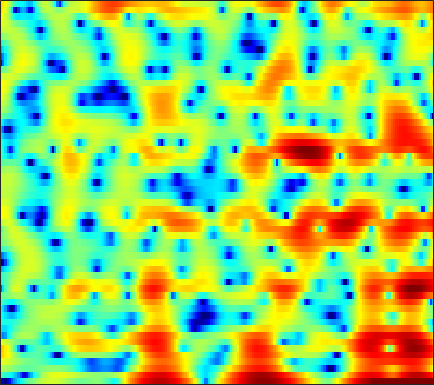

The data file committed next to this chart (first rows):
-15.403, -17.418, -18.631, -16.229, -13.812, -11.033, -8.8498, -7.5094, -5.9851, -4.673, -3.5217, -2.7573, -1.8101, -0.9682, -0.39109, 0.30184, 0.92605, 1.3564, 1.8418, 2.2508, 2.5561, 2.731, 2.8807, 2.9444
-2.105, -2.536, -3.128, -3.762, -4.287, -5.105, -6.129, -7.113, -8.85, -11.31, -14.49, -16.05, -13.65, -9.729, -7.285, -4.707, -2.71, -1.486, -0.1477, 0.9209, 1.774, 2.29, 2.836, 3.244
1.68, 1.494, 1.218, 0.9081, 0.6589, 0.3064, -0.0466, -0.3045, -0.6263, -0.9068, -1.116, -1.216, -1.263, -1.216, -1.12, -0.9319, -0.7, -0.5153, -0.2728, -0.04406, 0.1439, 0.2587, 0.3724, 0.433
3.916, 3.689, 3.332, 2.935, 2.607, 2.155, 1.694, 1.355, 0.9234, 0.5246, 0.1717, -0.06043, -0.3299, -0.5633, -0.7205, -0.9246, -1.134, -1.308, -1.57, -1.877, -2.234, -2.531, -2.933, -3.323
6.51, 5.984, 5.182, 4.265, 3.507, 2.412, 1.252, 0.3756, -0.7089, -1.572, -2.099, -2.247, -2.199, -1.976, -1.791, -1.598, -1.532, -1.589, -1.84, -2.328, -3.118, -3.945, -5.471, -7.701
7.04, 6.285, 5.142, 3.802, 2.629, 0.743, -1.669, -4.019, -8.456, -16.44, -17.43, -11.35, -7.069, -4.631, -3.443, -2.41, -1.838, -1.627, -1.56, -1.683, -1.975, -2.238, -2.61, -2.95
4.07, 3.378, 2.56, 1.855, 1.379, 0.7602, 0.1454, -0.305, -0.847, -1.23, -1.384, -1.349, -1.214, -1.12, -1.129, -1.358, -1.905, -2.548, -3.693, -5.091, -6.428, -6.927, -6.431, -4.906
-7, -9.338, -8.204, -5.204, -3.401, -1.648, -0.4277, 0.24, 0.8798, 1.325, 1.601, 1.711, 1.733, 1.595, 1.367, 0.8532, 0.06593, -0.7467, -2.151, -3.906, -5.733, -6.569, -5.96, -3.954
-5.491, -6.085, -5.995, -5.104, -4.247, -3.112, -2.112, -1.471, -0.7465, -0.147, 0.3173, 0.5925, 0.8543, 1.001, 1.039, 1.004, 0.8882, 0.7544, 0.5339, 0.3327, 0.2002, 0.1784, 0.2825, 0.5118
-3.204, -3.534, -3.821, -3.9, -3.827, -3.561, -3.14, -2.749, -2.178, -1.57, -0.9808, -0.5637, -0.06532, 0.3656, 0.6338, 0.9214, 1.15, 1.28, 1.411, 1.506, 1.576, 1.613, 1.645, 1.647
-3.982, -4.756, -5.813, -6.752, -7.222, -7.317, -6.732, -5.964, -4.731, -3.51, -2.386, -1.627, -0.75, -0.01683, 0.4508, 0.9639, 1.359, 1.607, 1.869, 2.064, 2.204, 2.276, 2.327, 2.325
-4.404, -5.861, -8.48, -12.57, -18.09, -29, -14.67, -10.52, -7.022, -4.647, -2.945, -1.951, -0.9101, -0.1165, 0.3574, 0.8688, 1.25, 1.471, 1.705, 1.873, 1.999, 2.071, 2.162, 2.253
-1.853, -2.522, -3.426, -4.204, -4.599, -4.686, -4.202, -3.568, -2.625, -1.757, -1.035, -0.622, -0.2166, 0.0508, 0.1736, 0.2969, 0.3932, 0.4525, 0.4685, 0.4279, 0.3204, 0.2281, 0.156, 0.2281
-0.9597, -0.8287, -0.417, 0.104, 0.4801, 0.9436, 1.304, 1.501, 1.619, 1.513, 1.151, 0.6789, -0.1867, -1.199, -1.915, -2.511, -2.465, -2.215, -1.892, -1.92, -2.503, -3.447, -5.488, -8.03
-10.54, -5.905, -2.256, 0.03484, 1.253, 2.404, 3.098, 3.331, 3.319, 2.899, 1.942, 0.7898, -1.521, -5.22, -9.921, -20.46, -10.26, -6.429, -3.786, -2.633, -2.51, -2.938, -4.001, -5.019
-3.96, -3.142, -1.75, -0.3853, 0.5186, 1.479, 2.172, 2.52, 2.704, 2.577, 2.162, 1.677, 0.8104, -0.1401, -0.7665, -1.341, -1.472, -1.387, -1.175, -1.07, -1.18, -1.362, -1.71, -2.052
-3.191, -2.713, -1.91, -0.9979, -0.2926, 0.5912, 1.362, 1.846, 2.343, 2.643, 2.775, 2.777, 2.656, 2.421, 2.221, 1.923, 1.589, 1.315, 0.8855, 0.3301, -0.364, -1.03, -2.14, -3.602
-7.705, -6.885, -5.445, -3.854, -2.67, -1.22, 0.03609, 0.8305, 1.707, 2.377, 2.852, 3.076, 3.251, 3.262, 3.181, 2.975, 2.651, 2.332, 1.777, 1.092, 0.2352, -0.5351, -1.77, -3.297
-25, -17.73, -11.53, -7.54, -5.321, -3.021, -1.222, -0.1421, 0.9958, 1.865, 2.487, 2.811, 3.076, 3.18, 3.142, 2.966, 2.654, 2.336, 1.819, 1.194, 0.4698, -0.1169, -0.9358, -1.745
-10.42, -9.328, -7.334, -5.216, -3.738, -1.989, -0.564, 0.3309, 1.306, 2.039, 2.554, 2.819, 3.002, 3.026, 2.946, 2.697, 2.31, 1.935, 1.345, 0.6457, -0.1189, -0.7133, -1.495, -2.186
-3.518, -3.003, -2.169, -1.232, -0.5274, 0.386, 1.2, 1.724, 2.298, 2.713, 2.971, 3.063, 3.053, 2.881, 2.667, 2.259, 1.719, 1.214, 0.3998, -0.5578, -1.686, -2.655, -4.085, -5.574
-0.68, -0.2795, 0.3307, 0.9814, 1.447, 1.991, 2.454, 2.724, 2.954, 3.053, 3.021, 2.9, 2.632, 2.229, 1.849, 1.26, 0.5762, -0.000991, -0.8887, -1.93, -3.249, -4.483, -6.674, -10
-0.9545, -0.1448, 0.8931, 1.751, 2.27, 2.764, 3.039, 3.119, 3.072, 2.846, 2.458, 2.066, 1.439, 0.7185, 0.1063, -0.7411, -1.58, -2.145, -2.772, -3.312, -3.779, -4.135, -4.652, -5.204
-3.115, -0.822, 1.159, 2.341, 2.846, 3.167, 3.119, 2.891, 2.405, 1.747, 0.9412, 0.257, -0.8558, -2.163, -3.302, -5.062, -6.907, -8.01, -8.44, -7.577, -6.066, -4.948, -3.578, -2.362
1.554, 2.281, 2.939, 3.191, 3.066, 2.493, 1.483, 0.4842, -1.054, -2.544, -3.683, -4.284, -5.156, -6.412, -7.751, -10.49, -14.85, -20.21, -22.08, -15.12, -10.39, -7.747, -4.848, -2.433
4.575, 4.479, 4.148, 3.502, 2.737, 1.192, -1.075, -3.486, -8.222, -16.93, -18.57, -13.16, -9.938, -9.117, -9.355, -10.48, -12.3, -14.06, -16.47, -17.56, -14.52, -11.13, -6.964, -3.612
4.541, 4.38, 3.968, 3.252, 2.512, 1.206, -0.4918, -1.997, -4.178, -6.09, -7.08, -7.191, -7.072, -7.064, -7.378, -8.211, -9.536, -10.87, -12.92, -14.06, -12.14, -9.559, -6.22, -3.387
3.163, 3.169, 2.986, 2.597, 2.174, 1.469, 0.6124, -0.07455, -1.006, -1.879, -2.641, -3.113, -3.675, -4.19, -4.556, -5.06, -5.535, -5.805, -5.98, -5.807, -5.187, -4.475, -3.282, -1.984
2.114, 2.249, 2.26, 2.124, 1.917, 1.551, 1.081, 0.6798, 0.09924, -0.4936, -1.087, -1.521, -2.067, -2.595, -2.948, -3.356, -3.679, -3.832, -3.898, -3.775, -3.442, -3.06, -2.396, -1.609
1.949, 2.104, 2.192, 2.147, 2.043, 1.796, 1.47, 1.164, 0.705, 0.1889, -0.359, -0.8037, -1.381, -1.978, -2.418, -2.978, -3.478, -3.806, -4.111, -4.21, -4.074, -3.785, -3.182, -2.369
2.307, 2.424, 2.506, 2.475, 2.392, 2.183, 1.871, 1.581, 1.119, 0.5735, -0.04357, -0.5368, -1.267, -2.027, -2.641, -3.529, -4.498, -5.281, -6.367, -7.33, -7.768, -7.494, -6.301, -4.595
2.218, 2.349, 2.446, 2.457, 2.379, 2.194, 1.867, 1.544, 0.9907, 0.3273, -0.4431, -1.053, -1.938, -2.833, -3.528, -4.543, -5.78, -6.969, -9.248, -13.1, -22.72, -25.12, -12.39, -7.045
0.574, 0.9112, 1.19, 1.324, 1.301, 1.156, 0.855, 0.4949, -0.1721, -1.077, -2.239, -3.236, -4.575, -5.69, -6.197, -6.426, -6.435, -6.492, -6.768, -7.168, -7.225, -6.693, -5.167, -3.162
-2.034, -1.477, -1.131, -1.075, -1.08, -1.142, -1.211, -1.37, -1.793, -2.707, -4.33, -6.279, -10.32, -18.15, -18.66, -11.19, -7.327, -5.563, -4.058, -3.108, -2.346, -1.841, -1.072, -0.1805
-2.345, -2.885, -4.16, -5.875, -6.736, -6.341, -4.769, -3.566, -2.527, -2.165, -2.435, -3.059, -4.131, -4.986, -4.909, -3.78, -2.279, -1.323, -0.4233, 0.02752, 0.02682, -0.2139, -0.7642, -1.193
-1.796, -3.24, -6.025, -10.23, -13.69, -11.89, -7.304, -4.838, -2.634, -1.193, -0.2858, 0.1646, 0.5636, 0.8916, 1.135, 1.512, 1.835, 2.004, 2.017, 1.678, 0.7687, -0.4089, -3.18, -8.87
-2.901, -3.896, -5.15, -6.098, -6.423, -6.192, -5.357, -4.503, -3.303, -2.19, -1.256, -0.671, -0.04428, 0.4663, 0.7868, 1.12, 1.357, 1.456, 1.46, 1.266, 0.8873, 0.4531, -0.2041, -0.7267
-5.269, -6.549, -8.053, -8.845, -8.848, -8.068, -6.865, -5.919, -4.718, -3.687, -2.822, -2.302, -1.71, -1.251, -0.9511, -0.6014, -0.2573, -0.01053, 0.3113, 0.6153, 0.9076, 1.114, 1.413, 1.75
-7.212, -10.02, -16.02, -28.91, -18.97, -12.44, -9.021, -7.364, -5.787, -4.738, -4.077, -3.744, -3.511, -3.406, -3.366, -3.237, -2.932, -2.531, -1.789, -0.8764, 0.07327, 0.7864, 1.667, 2.473
-3.925, -5.374, -7.196, -8.255, -8.262, -7.441, -6.418, -5.75, -5.111, -4.782, -4.793, -4.991, -5.627, -6.616, -7.612, -8.971, -9.562, -8.794, -6.59, -4.099, -1.892, -0.4676, 1.121, 2.416
-0.1569, -0.8545, -1.732, -2.462, -2.906, -3.328, -3.665, -3.884, -4.231, -4.678, -5.283, -5.916, -7.076, -8.797, -10.66, -14.6, -19.81, -16.76, -10.45, -6.216, -3.2, -1.415, 0.5093, 2.015
1.905, 1.331, 0.4845, -0.4311, -1.131, -2.11, -3.07, -3.782, -4.673, -5.487, -6.205, -6.715, -7.316, -7.874, -8.223, -8.462, -8.153, -7.442, -5.939, -4.114, -2.269, -0.9759, 0.5495, 1.832
3.201, 2.597, 1.602, 0.3745, -0.6872, -2.319, -4.149, -5.583, -7.368, -8.663, -9.226, -9.242, -8.969, -8.576, -8.193, -7.498, -6.553, -5.689, -4.351, -2.896, -1.425, -0.3829, 0.8926, 1.978
4.231, 3.64, 2.575, 1.152, -0.2189, -2.514, -5.61, -8.711, -14.77, -23.49, -17.85, -14.51, -12.39, -11.45, -11.03, -10.25, -8.859, -7.417, -5.325, -3.336, -1.555, -0.3928, 0.9311, 1.994
4.81, 4.383, 3.557, 2.413, 1.304, -0.5299, -2.8, -4.796, -7.552, -9.665, -10.47, -10.78, -11.49, -13.51, -16.73, -27.24, -17.27, -11.73, -7.29, -4.297, -2.145, -0.8953, 0.3818, 1.343
4.489, 4.323, 3.945, 3.377, 2.836, 1.952, 0.9029, 0.0546, -1.114, -2.241, -3.353, -4.173, -5.354, -6.691, -7.612, -8.209, -7.543, -6.417, -4.751, -3.293, -2.17, -1.519, -0.8591, -0.3989
2.658, 2.771, 2.912, 3.004, 3.024, 2.949, 2.752, 2.523, 2.119, 1.623, 1.051, 0.6022, -0.0497, -0.7084, -1.137, -1.608, -1.924, -2.086, -2.257, -2.477, -2.788, -3.083, -3.492, -3.9
-1.838, -1.254, -0.1875, 0.9478, 1.703, 2.532, 3.136, 3.432, 3.642, 3.654, 3.508, 3.288, 2.881, 2.377, 1.91, 1.192, 0.3393, -0.423, -1.654, -3.182, -5.039, -6.622, -8.747, -10.23
-14.32, -9.976, -5.412, -2.234, -0.4656, 1.328, 2.622, 3.321, 3.966, 4.321, 4.426, 4.347, 4.076, 3.62, 3.135, 2.304, 1.227, 0.2148, -1.48, -3.716, -6.791, -10.02, -17.23, -28.27
-11.24, -9.123, -5.934, -3.146, -1.401, 0.4429, 1.833, 2.618, 3.367, 3.82, 4.007, 3.992, 3.782, 3.36, 2.928, 2.183, 1.243, 0.413, -0.8734, -2.377, -4.077, -5.385, -6.93, -7.747
-7.374, -5.805, -3.835, -2.059, -0.8874, 0.4389, 1.47, 2.073, 2.638, 2.953, 3.04, 2.974, 2.71, 2.27, 1.854, 1.197, 0.4647, -0.1053, -0.8729, -1.614, -2.257, -2.651, -3.019, -3.159
-4.423, -3.134, -1.673, -0.4631, 0.2962, 1.13, 1.752, 2.076, 2.327, 2.371, 2.216, 1.971, 1.492, 0.8661, 0.2992, -0.5131, -1.314, -1.849, -2.377, -2.621, -2.59, -2.427, -2.073, -1.651
-0.5647, 0.05099, 0.7745, 1.364, 1.71, 2.035, 2.222, 2.251, 2.158, 1.901, 1.463, 1, 0.2, -0.8401, -1.802, -3.321, -5.054, -6.314, -7.31, -6.905, -5.516, -4.296, -2.79, -1.526
2.209, 2.345, 2.446, 2.449, 2.382, 2.207, 1.94, 1.701, 1.314, 0.84, 0.25, -0.2942, -1.21, -2.434, -3.602, -5.728, -8.947, -12.86, -24.58, -15.49, -8.867, -5.958, -3.282, -1.418
3.625, 3.395, 2.921, 2.275, 1.706, 0.912, 0.1328, -0.3737, -0.9486, -1.438, -1.913, -2.292, -2.87, -3.536, -4.089, -4.901, -5.708, -6.177, -6.282, -5.511, -4.097, -2.907, -1.401, -0.1584
4.608, 4.022, 2.888, 1.325, -0.1285, -2.324, -4.369, -5.368, -5.66, -5.399, -5.258, -5.35, -5.647, -5.812, -5.698, -5.093, -4.194, -3.433, -2.407, -1.431, -0.4997, 0.1349, 0.8271, 1.363
5.856, 5.093, 3.574, 1.336, -0.9759, -5.508, -13.94, -24.4, -12.13, -8.452, -7.566, -8.149, -10.63, -15.13, -14.85, -8.933, -4.75, -2.595, -0.5494, 0.8425, 1.739, 2.117, 2.253, 2.006
5.966, 5.371, 4.226, 2.678, 1.294, -0.7255, -2.526, -3.501, -4.088, -4.31, -4.682, -5.306, -6.507, -7.367, -6.943, -4.775, -2.272, -0.6586, 0.9527, 1.997, 2.485, 2.482, 1.98, 0.756
